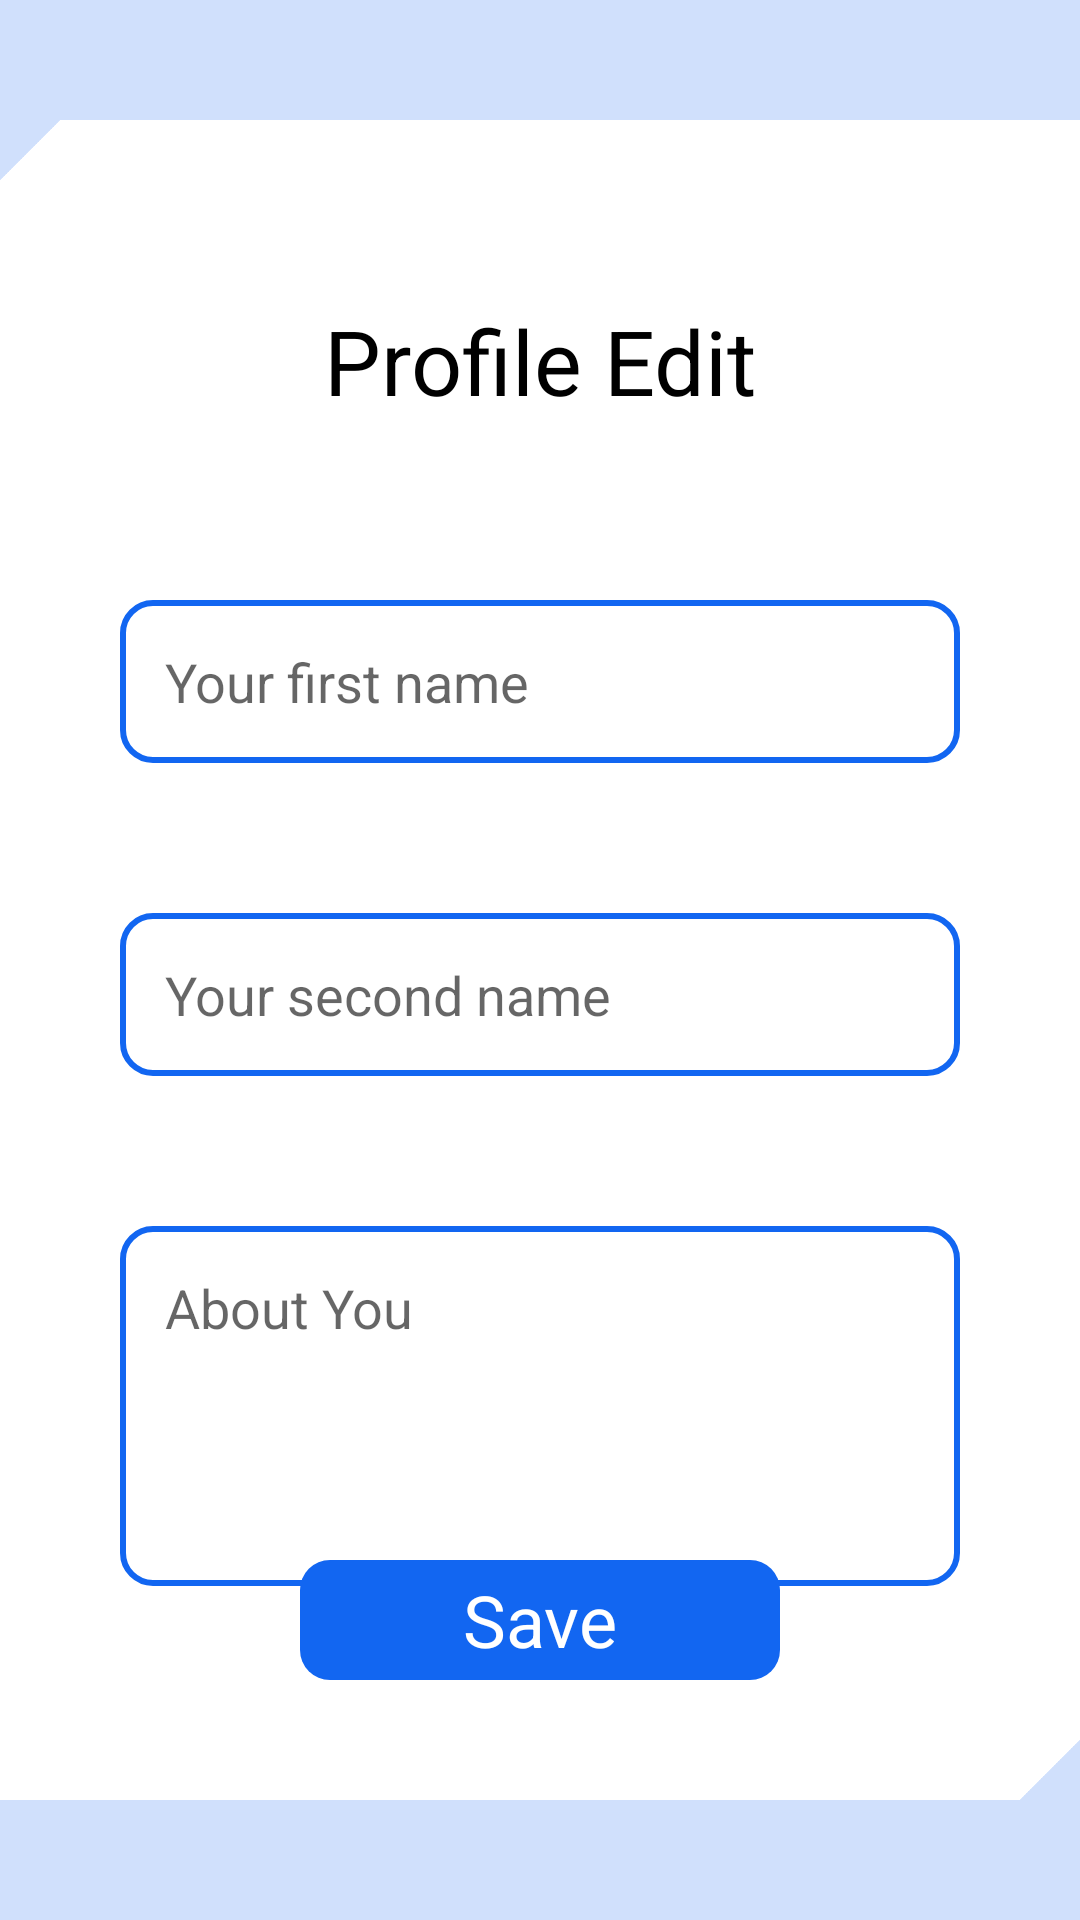

Layout XML and referenced resources for this Android screen:
<!-- AndroidManifest.xml: application theme Theme.AnyChat -->
<!-- res/layout/fragment_profile_edit.xml -->
<?xml version="1.0" encoding="utf-8"?>
<androidx.constraintlayout.widget.ConstraintLayout xmlns:android="http://schemas.android.com/apk/res/android"
    xmlns:app="http://schemas.android.com/apk/res-auto"
    xmlns:tools="http://schemas.android.com/tools"
    android:layout_width="match_parent"
    android:layout_height="match_parent"
    tools:context=".presentation.ui.fragment.ProfileEditFragment">


    <TextView
        android:id="@+id/textView"
        android:layout_width="wrap_content"
        android:layout_height="wrap_content"
        android:layout_marginTop="60dp"
        android:text="Profile Edit"
        android:textColor="@color/black"
        android:textSize="30sp"
        app:layout_constraintEnd_toEndOf="parent"
        app:layout_constraintStart_toStartOf="parent"
        app:layout_constraintTop_toBottomOf="@+id/linearLayout2" />

    <EditText
        android:id="@+id/firstnameET"
        android:layout_width="match_parent"
        android:layout_height="wrap_content"
        android:layout_marginHorizontal="40dp"
        android:layout_marginTop="200dp"
        android:background="@drawable/rounded_custom_edit_text"
        android:digits="@string/allowed_username"
        android:drawablePadding="10dp"
        android:hint="@string/your_first_name"
        android:inputType="textEmailAddress"
        app:layout_constraintEnd_toEndOf="parent"
        app:layout_constraintStart_toStartOf="parent"
        app:layout_constraintTop_toTopOf="parent" />

    <EditText
        android:id="@+id/lastnameET"
        android:layout_width="match_parent"
        android:layout_height="wrap_content"
        android:layout_marginHorizontal="40dp"
        android:layout_marginTop="50dp"
        android:background="@drawable/rounded_custom_edit_text"
        android:digits="@string/allowed_username"
        android:drawablePadding="10dp"
        android:hint="@string/your_second_name"
        android:inputType="textEmailAddress"
        app:layout_constraintEnd_toEndOf="parent"
        app:layout_constraintStart_toStartOf="parent"
        app:layout_constraintTop_toBottomOf="@+id/firstnameET" />

    <EditText
        android:id="@+id/descriptionET"
        android:layout_width="match_parent"
        android:layout_height="120dp"
        android:layout_marginHorizontal="40dp"
        android:layout_marginTop="50dp"
        android:background="@drawable/rounded_custom_edit_text"
        android:drawablePadding="10dp"
        android:gravity="top"
        android:hint="@string/about_you"
        app:layout_constraintTop_toBottomOf="@+id/lastnameET"
        tools:ignore="MissingConstraints"
        tools:layout_editor_absoluteX="40dp" />

    <LinearLayout
        android:id="@+id/linearLayout3"
        android:layout_width="160dp"
        android:layout_height="40dp"
        android:layout_marginBottom="80dp"
        android:background="@drawable/bg_bttn"
        app:layout_constraintBottom_toBottomOf="parent"
        app:layout_constraintEnd_toEndOf="parent"
        app:layout_constraintStart_toStartOf="parent">

        <TextView
            android:id="@+id/saveBtn"
            android:layout_width="match_parent"
            android:layout_height="match_parent"
            android:gravity="center"
            android:text="@string/save"
            android:textColor="@color/white"
            android:textSize="24sp"
            tools:layout_editor_absoluteX="5dp"
            tools:layout_editor_absoluteY="501dp" />
    </LinearLayout>

    <LinearLayout
        android:id="@+id/linearLayout2"
        android:layout_width="match_parent"
        android:layout_height="40dp"
        android:background="@color/light_blue"
        android:orientation="horizontal"
        app:layout_constraintEnd_toEndOf="parent"
        app:layout_constraintStart_toStartOf="parent"
        app:layout_constraintTop_toTopOf="parent" />

    <LinearLayout
        android:id="@+id/linearLayout"
        android:layout_width="match_parent"
        android:layout_height="40dp"
        android:background="@color/light_blue"
        android:orientation="horizontal"
        app:layout_constraintBottom_toBottomOf="parent"
        app:layout_constraintEnd_toEndOf="parent"
        app:layout_constraintStart_toStartOf="parent" />

    <ImageView
        android:layout_width="20dp"
        android:layout_height="20dp"
        android:src="@drawable/triangle"
        app:layout_constraintBottom_toTopOf="@+id/linearLayout"
        app:layout_constraintEnd_toEndOf="parent" />

    <ImageView
        android:id="@+id/imageView"
        android:layout_width="20dp"
        android:layout_height="20dp"
        android:rotation="180"
        android:src="@drawable/triangle"
        app:layout_constraintStart_toStartOf="parent"
        app:layout_constraintTop_toBottomOf="@+id/linearLayout2" />

</androidx.constraintlayout.widget.ConstraintLayout>
<!-- resources referenced by this layout -->
<resources>
  <color name="black">#FF000000</color>
  <color name="light_blue">#D0E0FC</color>
  <color name="white">#FFFFFFFF</color>
  <!-- drawable bg_bttn (drawable) -->
  <?xml version="1.0" encoding="utf-8"?>
  <shape xmlns:android="http://schemas.android.com/apk/res/android"
      android:shape="rectangle">
      <solid android:color="@color/dark_blue"/>
      <corners android:radius="10dp" />
  </shape>
  <!-- drawable rounded_custom_edit_text (drawable) -->
  <?xml version="1.0" encoding="utf-8"?>
  <shape xmlns:android="http://schemas.android.com/apk/res/android" >
  
      <solid android:color="#FFFFFF" />
      <padding android:bottom="15dp"
          android:left="15dp"
          android:right="15dp"
          android:top="15dp"/>
  
      <stroke
          android:width="2dp"
          android:color="@color/dark_blue" />
      <corners
          android:radius="10dp"
          />
  
  </shape>
  <!-- drawable triangle: png bitmap (drawable-v24, 5274 bytes) -->
  <string name="about_you">About You</string>
  <string name="allowed_username">ABCDEFGHIJKLMNOPQRSTUVWXYZabcdefghijklmnopqrstuvwxyz1234567890</string>
  <string name="save">Save</string>
  <string name="your_first_name">Your first name</string>
  <string name="your_second_name">Your second name</string>
  <style name="Theme.AnyChat" parent="Theme.MaterialComponents.DayNight.DarkActionBar">
          
          <item name="colorPrimary">@color/purple_500</item>
          <item name="colorPrimaryVariant">@color/purple_700</item>
          <item name="colorOnPrimary">@color/white</item>
          
          <item name="colorSecondary">@color/teal_200</item>
          <item name="colorSecondaryVariant">@color/teal_700</item>
          <item name="colorOnSecondary">@color/black</item>
          
          <item name="android:statusBarColor" tools:targetApi="l">?attr/colorPrimaryVariant</item>
          
      </style>
  <color name="dark_blue">#1266F1</color>
  <color name="purple_500">#FF6200EE</color>
  <color name="purple_700">#FF3700B3</color>
  <color name="teal_200">#FF03DAC5</color>
  <color name="teal_700">#FF018786</color>
</resources>
